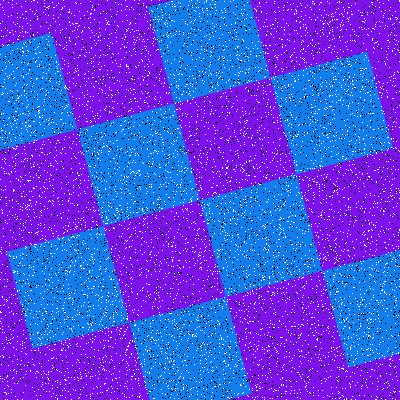

The file beside this chart, header and first rows:
Type, X, Y
Salt, 280, 225
Salt, 195, 223
Salt, 223, 185
Salt, 77, 346
Salt, 74, 249
Salt, 305, 66
Salt, 161, 375
Salt, 231, 123
Salt, 309, 180
Salt, 358, 315
Salt, 105, 269
Salt, 233, 169
Salt, 134, 357
Salt, 352, 113
Salt, 5, 88
Salt, 53, 336
Salt, 329, 216
Salt, 299, 22
Salt, 137, 172
Salt, 334, 82
Salt, 72, 23
Salt, 311, 64
Salt, 21, 314
Salt, 219, 171
Salt, 121, 189
Salt, 101, 66
Salt, 276, 366
Salt, 165, 111
Salt, 387, 308
Salt, 377, 202
Salt, 198, 254
Salt, 28, 115
Salt, 56, 312
Salt, 346, 283
Salt, 50, 253
Salt, 311, 324
Salt, 39, 43
Salt, 269, 287
Salt, 69, 194
Salt, 356, 220
Salt, 296, 13
Salt, 291, 114
Salt, 58, 17
Salt, 385, 25
Salt, 81, 224
Salt, 339, 201
Salt, 254, 84
Salt, 153, 315
Salt, 89, 139
Salt, 237, 150
Salt, 68, 34
Salt, 376, 138
Salt, 146, 275
Salt, 396, 287
Salt, 175, 194
Salt, 291, 94
Salt, 225, 174
Salt, 131, 91
Salt, 103, 221
Salt, 353, 361
... 15,940 more rows
